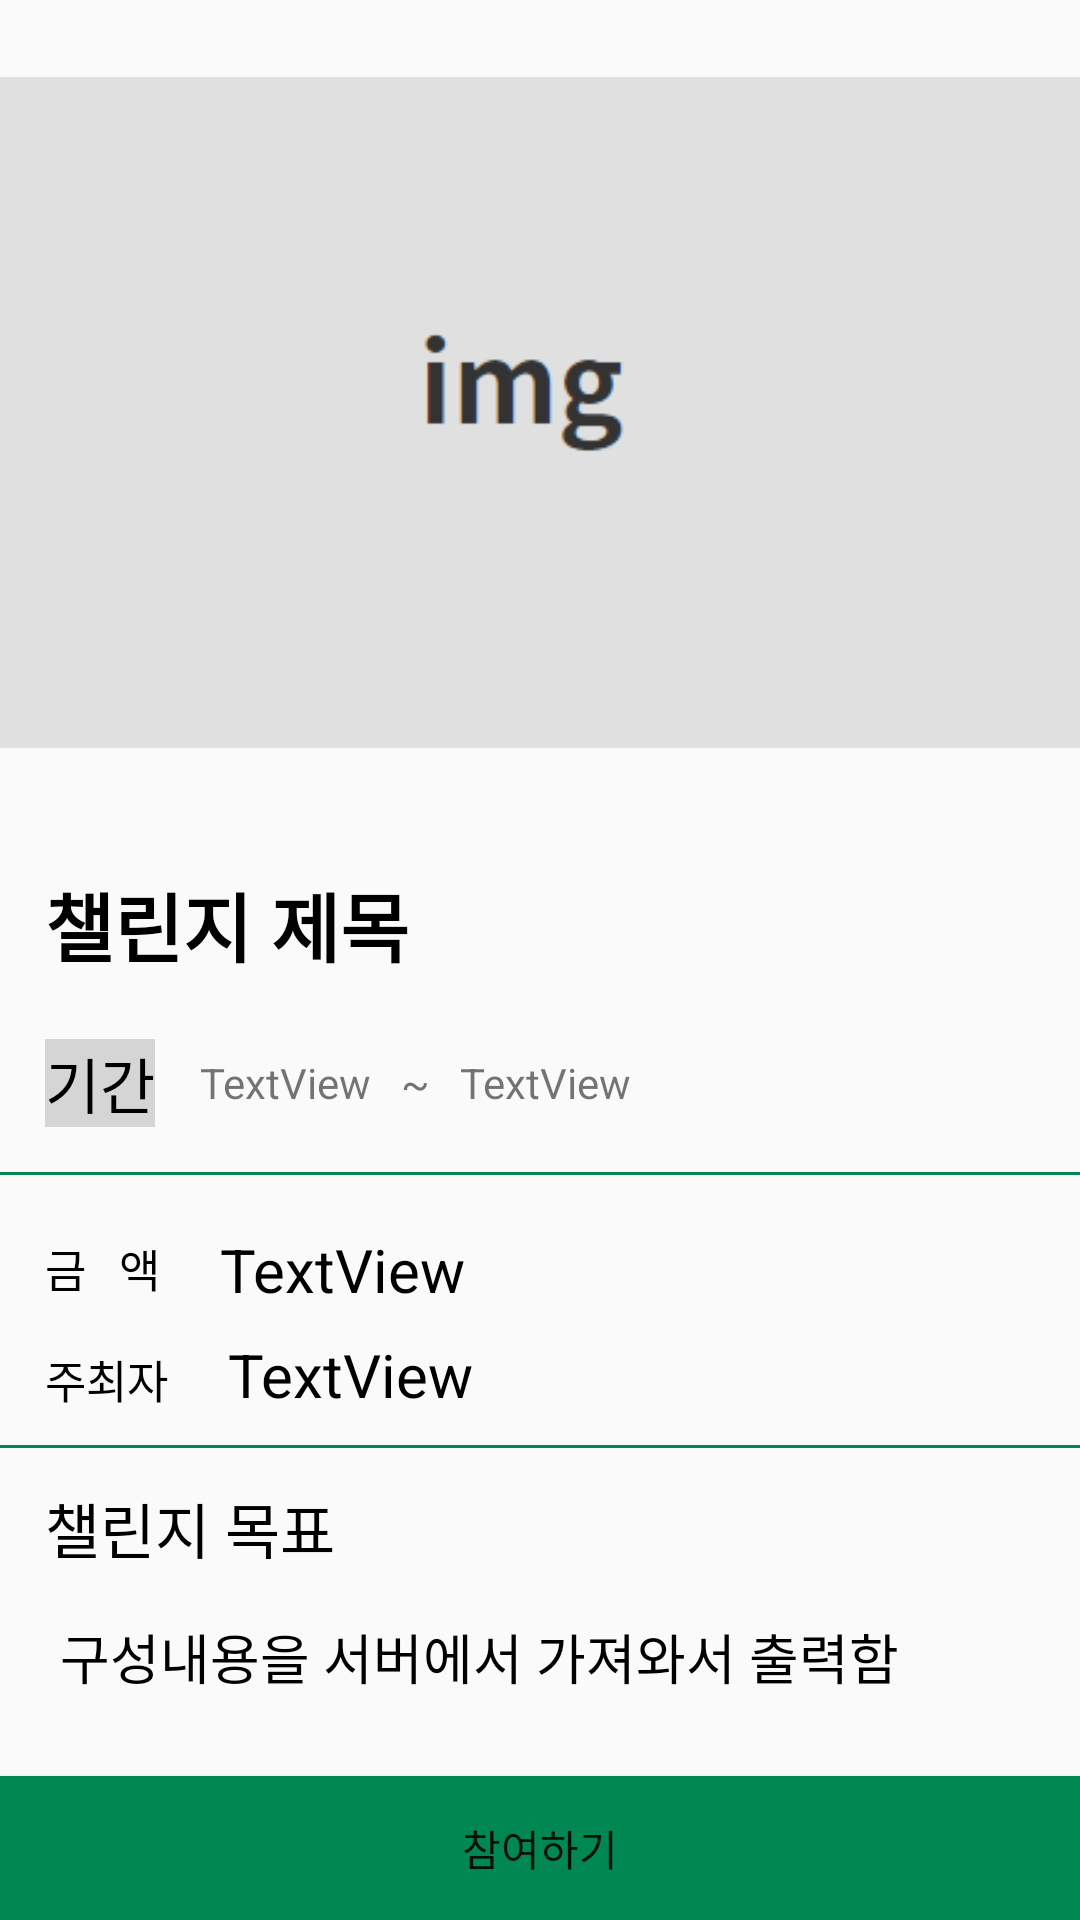

Reconstruct the res/layout file that produces this screen, plus the resources it refers to.
<!-- AndroidManifest.xml: application theme Theme.MaterialComponents.Light.NoActionBar.Bridge -->
<!-- res/layout/activity_challenge_detail.xml -->
<?xml version="1.0" encoding="utf-8"?>
<LinearLayout xmlns:android="http://schemas.android.com/apk/res/android"
    xmlns:app="http://schemas.android.com/apk/res-auto"
    xmlns:tools="http://schemas.android.com/tools"
    android:layout_width="match_parent"
    android:layout_height="match_parent"
    android:orientation="vertical"
    tools:context=".ChallengeDetail">

    <ImageView
        android:id="@+id/imageView3"
        android:layout_width="wrap_content"
        android:layout_height="wrap_content"
        app:layout_constraintEnd_toEndOf="parent"
        app:layout_constraintStart_toStartOf="parent"
        app:layout_constraintTop_toTopOf="parent"
        app:srcCompat="@drawable/sampleimg" />

    <RelativeLayout
        android:layout_width="match_parent"
        android:layout_height="match_parent">

        <TextView
            android:id="@+id/textView11"
            android:layout_width="wrap_content"
            android:layout_height="wrap_content"
            android:text="챌린지 제목"
            android:textSize="25sp"
            android:textStyle="bold"
            android:textColor="#000000"
            android:layout_marginLeft="15dp"
            android:layout_marginTop="15dp"/>

        <TextView
            android:id="@+id/textView15"
            android:layout_width="wrap_content"
            android:layout_height="wrap_content"
            android:text="금   액"
            android:textColor="#000000"
            android:textSize="15sp"
            android:layout_marginLeft="15dp"
            android:layout_marginTop="20dp"
            android:layout_below="@id/view1"/>

        <TextView
            android:id="@+id/textView16"
            android:layout_width="wrap_content"
            android:layout_height="wrap_content"
            android:text="주최자"
            android:textColor="#000000"
            android:textSize="15sp"
            android:layout_below="@id/textView15"
            android:layout_marginTop="15dp"
            android:layout_marginLeft="15dp"/>

        <View
            android:id="@+id/view2"
            android:layout_width="420dp"
            android:layout_height="1dp"
            android:background="#018752"
            android:layout_below="@id/textView21"
            android:layout_marginTop="10dp"/>

        <TextView
            android:id="@+id/textView17"
            android:layout_width="wrap_content"
            android:layout_height="wrap_content"
            android:layout_toRightOf="@id/textView19"
            android:layout_below="@id/textView11"
            android:layout_marginTop="25dp"
            android:layout_marginLeft="15dp"
            android:text="TextView" />

        <TextView
            android:id="@+id/textView39"
            android:layout_width="wrap_content"
            android:layout_height="wrap_content"
            android:text="~"
            android:layout_below="@id/textView11"
            android:layout_marginTop="25dp"
            android:layout_toRightOf="@id/textView17"
            android:layout_marginLeft="10dp"/>

        <TextView
            android:id="@+id/textView18"
            android:layout_width="wrap_content"
            android:layout_height="wrap_content"
            android:layout_toRightOf="@id/textView39"
            android:layout_below="@id/textView11"
            android:layout_marginTop="25dp"
            android:layout_marginLeft="10dp"
            android:text="TextView" />

        <View
            android:id="@+id/view1"
            android:layout_width="420dp"
            android:layout_height="1dp"
            android:background="#018752"
            android:layout_below="@id/textView19"
            android:layout_marginTop="15dp"/>

        <TextView
            android:id="@+id/textView19"
            android:layout_width="wrap_content"
            android:layout_height="wrap_content"
            android:layout_below="@id/textView11"
            android:textSize="20sp"
            android:layout_marginTop="20dp"
            android:layout_marginLeft="15dp"
            android:textColor="#000000"
            android:background="#D6D5D5"
            android:text="기간" />

        <TextView
            android:id="@+id/textView20"
            android:layout_width="wrap_content"
            android:layout_height="wrap_content"
            android:text="TextView"
            android:textColor="#000000"
            android:textSize="20sp"
            android:layout_toRightOf="@id/textView15"
            android:layout_below="@id/view1"
            android:layout_marginLeft="20dp"
            android:layout_marginTop="18dp"/>

        <TextView
            android:id="@+id/textView21"
            android:layout_width="wrap_content"
            android:layout_height="wrap_content"
            android:text="TextView"
            android:textColor="#000000"
            android:textSize="20sp"
            android:layout_toRightOf="@id/textView16"
            android:layout_below="@id/textView20"
            android:layout_marginLeft="20dp"
            android:layout_marginTop="8dp"/>


        <TextView
            android:id="@+id/textView22"
            android:layout_width="wrap_content"
            android:layout_height="wrap_content"
            android:layout_below="@id/view2"
            android:layout_marginLeft="15dp"
            android:layout_marginTop="12dp"
            android:text="챌린지 목표"
            android:textColor="#000000"
            android:textSize="20sp" />

        <TextView
            android:id="@+id/textView23"
            android:layout_width="wrap_content"
            android:layout_height="wrap_content"
            android:text="구성내용을 서버에서 가져와서 출력함"
            android:textColor="#000000"
            android:textSize="18dp"
            android:layout_below="@id/textView22"
            android:layout_marginLeft="20dp"
            android:layout_marginTop="15dp"/>

        <Button
            android:id="@+id/button3"
            android:layout_width="match_parent"
            android:layout_height="wrap_content"
            android:text="참여하기"
            android:background="#018752"
            android:layout_alignParentBottom="true"/>

    </RelativeLayout>

</LinearLayout>
<!-- resources referenced by this layout -->
<resources>
  <!-- drawable sampleimg: png bitmap (drawable-v24, 3105 bytes) -->
</resources>
